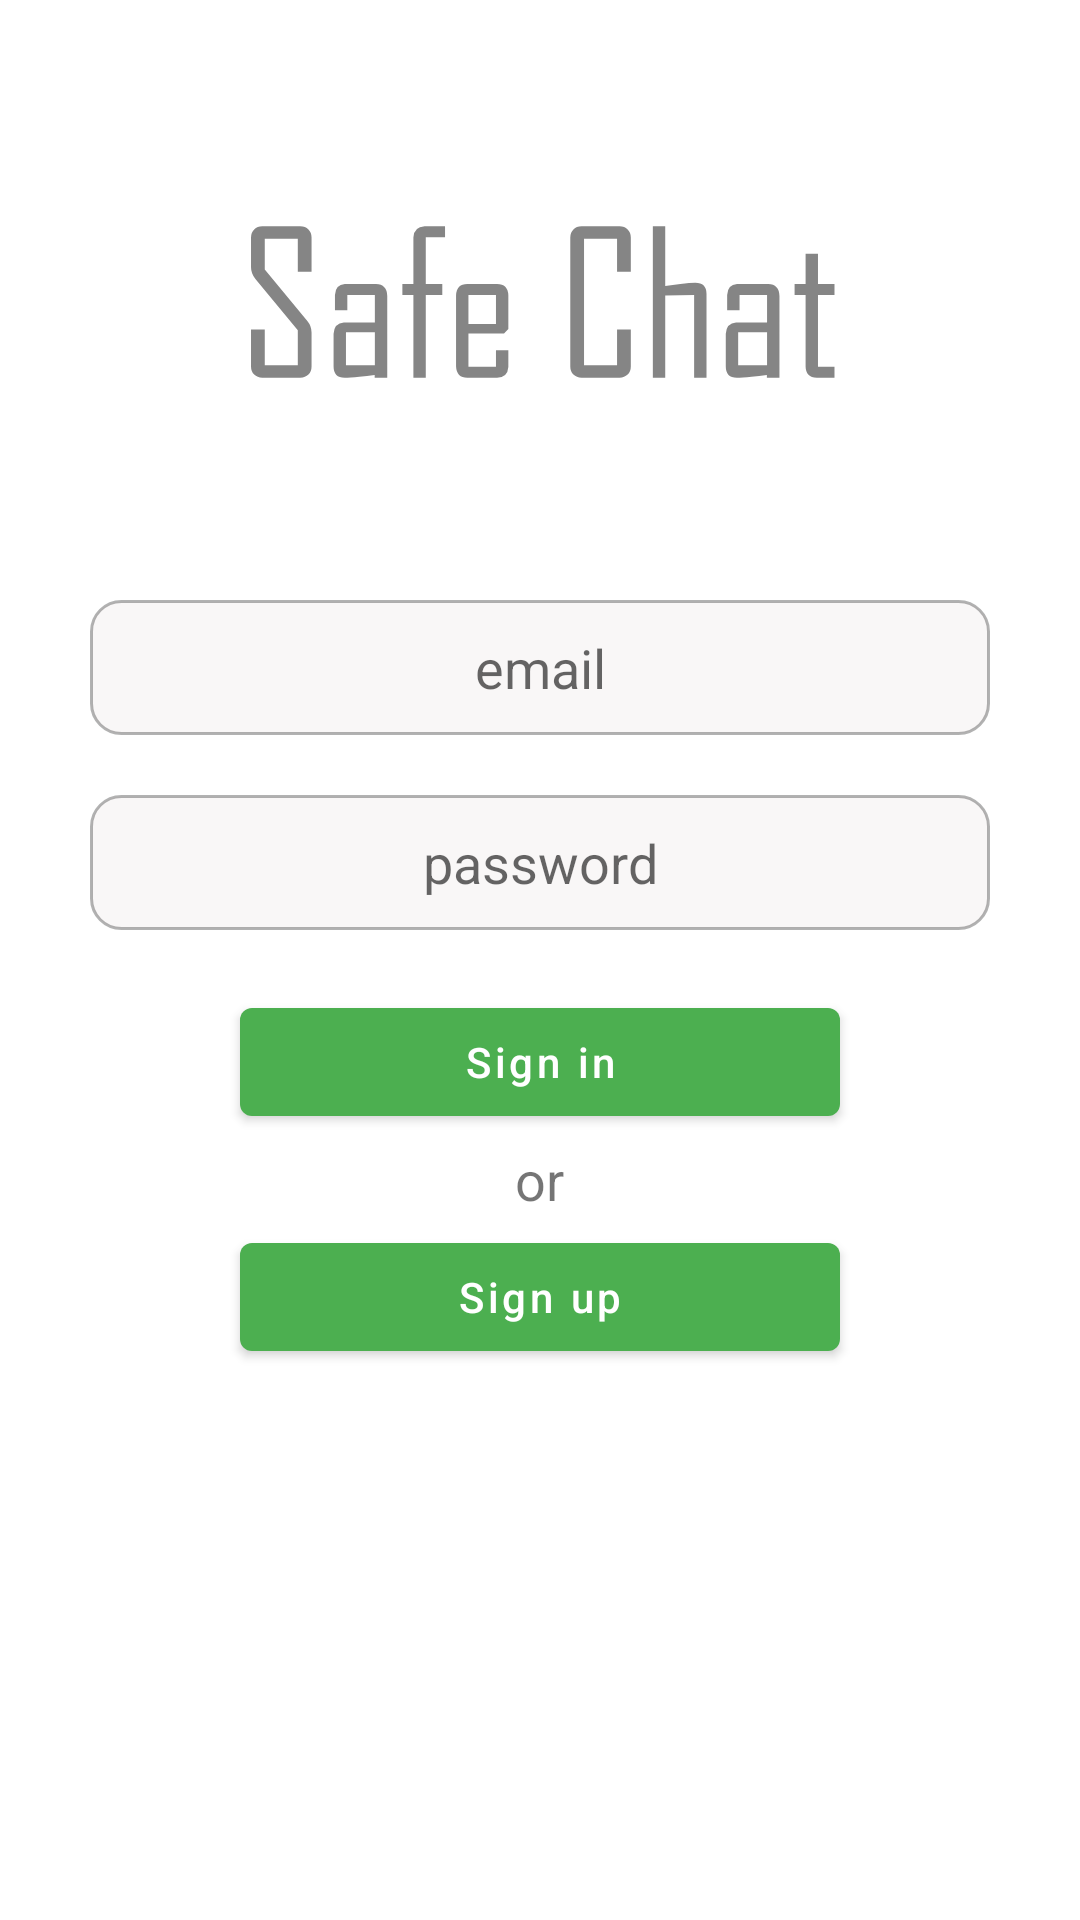

This screen was rendered from an Android layout file. Write that file and the resources it references.
<!-- AndroidManifest.xml: application theme Theme.Safe_chat -->
<!-- res/layout/activity_start.xml -->
<?xml version="1.0" encoding="utf-8"?>
<androidx.constraintlayout.widget.ConstraintLayout xmlns:android="http://schemas.android.com/apk/res/android"
    xmlns:app="http://schemas.android.com/apk/res-auto"
    xmlns:tools="http://schemas.android.com/tools"
    android:layout_width="match_parent"
    android:layout_height="match_parent"
    tools:context=".StartActivity">

    <LinearLayout
        android:id="@+id/linearLayout"
        android:layout_width="match_parent"
        android:layout_height="match_parent"
        android:gravity="center_horizontal"
        android:orientation="vertical"
        app:layout_constraintBottom_toBottomOf="parent"
        app:layout_constraintEnd_toEndOf="parent"
        app:layout_constraintTop_toTopOf="parent">

        <ImageView
            android:layout_width="200dp"
            android:layout_height="200dp"
            android:background="@drawable/style_text" />

        <EditText
            android:id="@+id/edit_text_name"
            android:layout_width="match_parent"
            android:layout_height="45dp"
            android:layout_marginStart="30dp"
            android:layout_marginEnd="30dp"
            android:background="@drawable/edit_text_style"
            android:gravity="center"
            android:hint="email"
            android:inputType="text|textNoSuggestions"
            android:padding="10dp" />

        <EditText
            android:id="@+id/edit_text_pass"
            android:layout_width="match_parent"
            android:layout_height="45dp"
            android:layout_marginStart="30dp"
            android:layout_marginTop="20dp"
            android:layout_marginEnd="30dp"
            android:background="@drawable/edit_text_style"
            android:gravity="center"
            android:hint="password"
            android:inputType="textPassword"
            android:padding="10dp" />

        <Button
            android:id="@+id/btn_sign_in"
            android:layout_width="match_parent"
            android:layout_height="wrap_content"
            android:layout_marginStart="80dp"
            android:layout_marginTop="20dp"
            android:layout_marginEnd="80dp"
            android:text="Sign in"
            android:textAllCaps="false" />

        <TextView
            android:id="@+id/text_or"
            android:layout_width="wrap_content"
            android:layout_height="wrap_content"
            android:layout_marginTop="3dp"
            android:text="or"
            android:textSize="18sp" />

        <Button
            android:id="@+id/btn_sign_up"
            android:layout_width="match_parent"
            android:layout_height="wrap_content"
            android:layout_marginStart="80dp"
            android:layout_marginTop="3dp"
            android:layout_marginEnd="80dp"
            android:text="Sign up"
            android:textAllCaps="false" />
    </LinearLayout>

</androidx.constraintlayout.widget.ConstraintLayout>
<!-- resources referenced by this layout -->
<resources>
  <!-- drawable edit_text_style (drawable) -->
  <?xml version="1.0" encoding="utf-8"?>
  <shape xmlns:android="http://schemas.android.com/apk/res/android" >
  
      <solid android:color="#66EFEAEA" />
  
      <stroke
          android:width="1dp"
          android:color="#4D000000"/>
      <corners
          android:radius="10dp"
          />
  
  </shape>
  <!-- drawable style_text: vector/xml drawable (drawable-anydpi, 3448 chars, omitted) -->
  <style name="Theme.Safe_chat" parent="Theme.MaterialComponents.DayNight.DarkActionBar">
          
          <item name="colorPrimary">@color/green_500</item>
          <item name="colorPrimaryVariant">@color/green_700</item>
          <item name="colorOnPrimary">@color/white</item>
          
          <item name="colorSecondary">@color/teal_200</item>
          <item name="colorSecondaryVariant">@color/teal_700</item>
          <item name="colorOnSecondary">@color/black</item>
          
          <item name="android:statusBarColor" tools:targetApi="l">?attr/colorPrimaryVariant</item>
          
      </style>
  <color name="green_500">#4CAF50</color>
  <color name="green_700">#147518</color>
  <color name="white">#FFFFFFFF</color>
  <color name="teal_200">#FF03DAC5</color>
  <color name="teal_700">#FF018786</color>
  <color name="black">#FF000000</color>
</resources>
